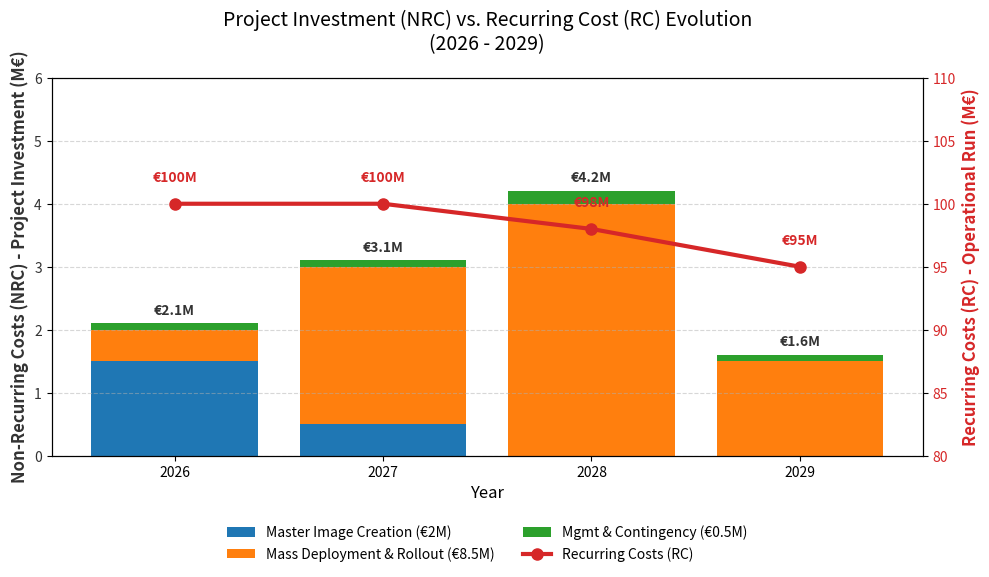

Generate this figure with matplotlib:
import matplotlib.pyplot as plt
import numpy as np

# Data Setup for 4 Years (2026-2029)
years = ['2026', '2027', '2028', '2029']

# Non-Recurring Costs (NRC) - Total €11M Project Budget
# Allocation strategy:
# - Master Image (€2M): Front-loaded in 2026/2027
# - Deployment (€8.5M): Ramps up in 2027, peaks 2028, finishes 2029
# - Mgmt (€0.5M): Spread evenly
nrc_master = np.array([1.5, 0.5, 0.0, 0.0])
nrc_deploy = np.array([0.5, 2.5, 4.0, 1.5])
nrc_mgmt   = np.array([0.1, 0.1, 0.2, 0.1])

# Recurring Costs (RC) - Baseline €100M
# Scenario: RC stays high during transition, then drops as legacy is retired.
rc_costs = [100, 100, 98, 95]

# Plotting
fig, ax1 = plt.subplots(figsize=(10, 6))

# Stacked Bar Chart for NRC (Left Axis)
p1 = ax1.bar(years, nrc_master, label='Master Image Creation (€2M)', color='#1f77b4')
p2 = ax1.bar(years, nrc_deploy, bottom=nrc_master, label='Mass Deployment & Rollout (€8.5M)', color='#ff7f0e')
p3 = ax1.bar(years, nrc_mgmt, bottom=nrc_master+nrc_deploy, label='Mgmt & Contingency (€0.5M)', color='#2ca02c')

# Formatting Left Axis (NRC)
ax1.set_ylabel('Non-Recurring Costs (NRC) - Project Investment (M€)', color='#333333', fontsize=12, fontweight='bold')
ax1.set_xlabel('Year', fontsize=12)
ax1.tick_params(axis='y', labelcolor='#333333')
ax1.set_ylim(0, 6) # Scale to fit the highest bar nicely

# Line Chart for RC (Right Axis)
ax2 = ax1.twinx()
ax2.plot(years, rc_costs, color='#d62728', linewidth=3, marker='o', markersize=8, label='Recurring Costs (RC)')

# Formatting Right Axis (RC)
ax2.set_ylabel('Recurring Costs (RC) - Operational Run (M€)', color='#d62728', fontsize=12, fontweight='bold')
ax2.tick_params(axis='y', labelcolor='#d62728')
ax2.set_ylim(80, 110) # Focus on the 100M baseline drop

# Title and Legend
plt.title('Project Investment (NRC) vs. Recurring Cost (RC) Evolution\n(2026 - 2029)', fontsize=14, pad=20)
lines, labels = ax1.get_legend_handles_labels()
lines2, labels2 = ax2.get_legend_handles_labels()
ax1.legend(lines + lines2, labels + labels2, loc='upper center', bbox_to_anchor=(0.5, -0.15), ncol=2, frameon=False)

# Grid and Value Labels
ax1.grid(axis='y', linestyle='--', alpha=0.5)

# Add Total NRC Labels on top of bars
total_nrc = nrc_master + nrc_deploy + nrc_mgmt
for i, v in enumerate(total_nrc):
    ax1.text(i, v + 0.1, f"€{v:.1f}M", ha='center', va='bottom', fontweight='bold', color='#333333')

# Add RC Labels near points
for i, v in enumerate(rc_costs):
    ax2.text(i, v + 1.5, f"€{v}M", ha='center', va='bottom', fontweight='bold', color='#d62728')

plt.tight_layout()
plt.savefig('nrc_vs_rc_chart.png')
